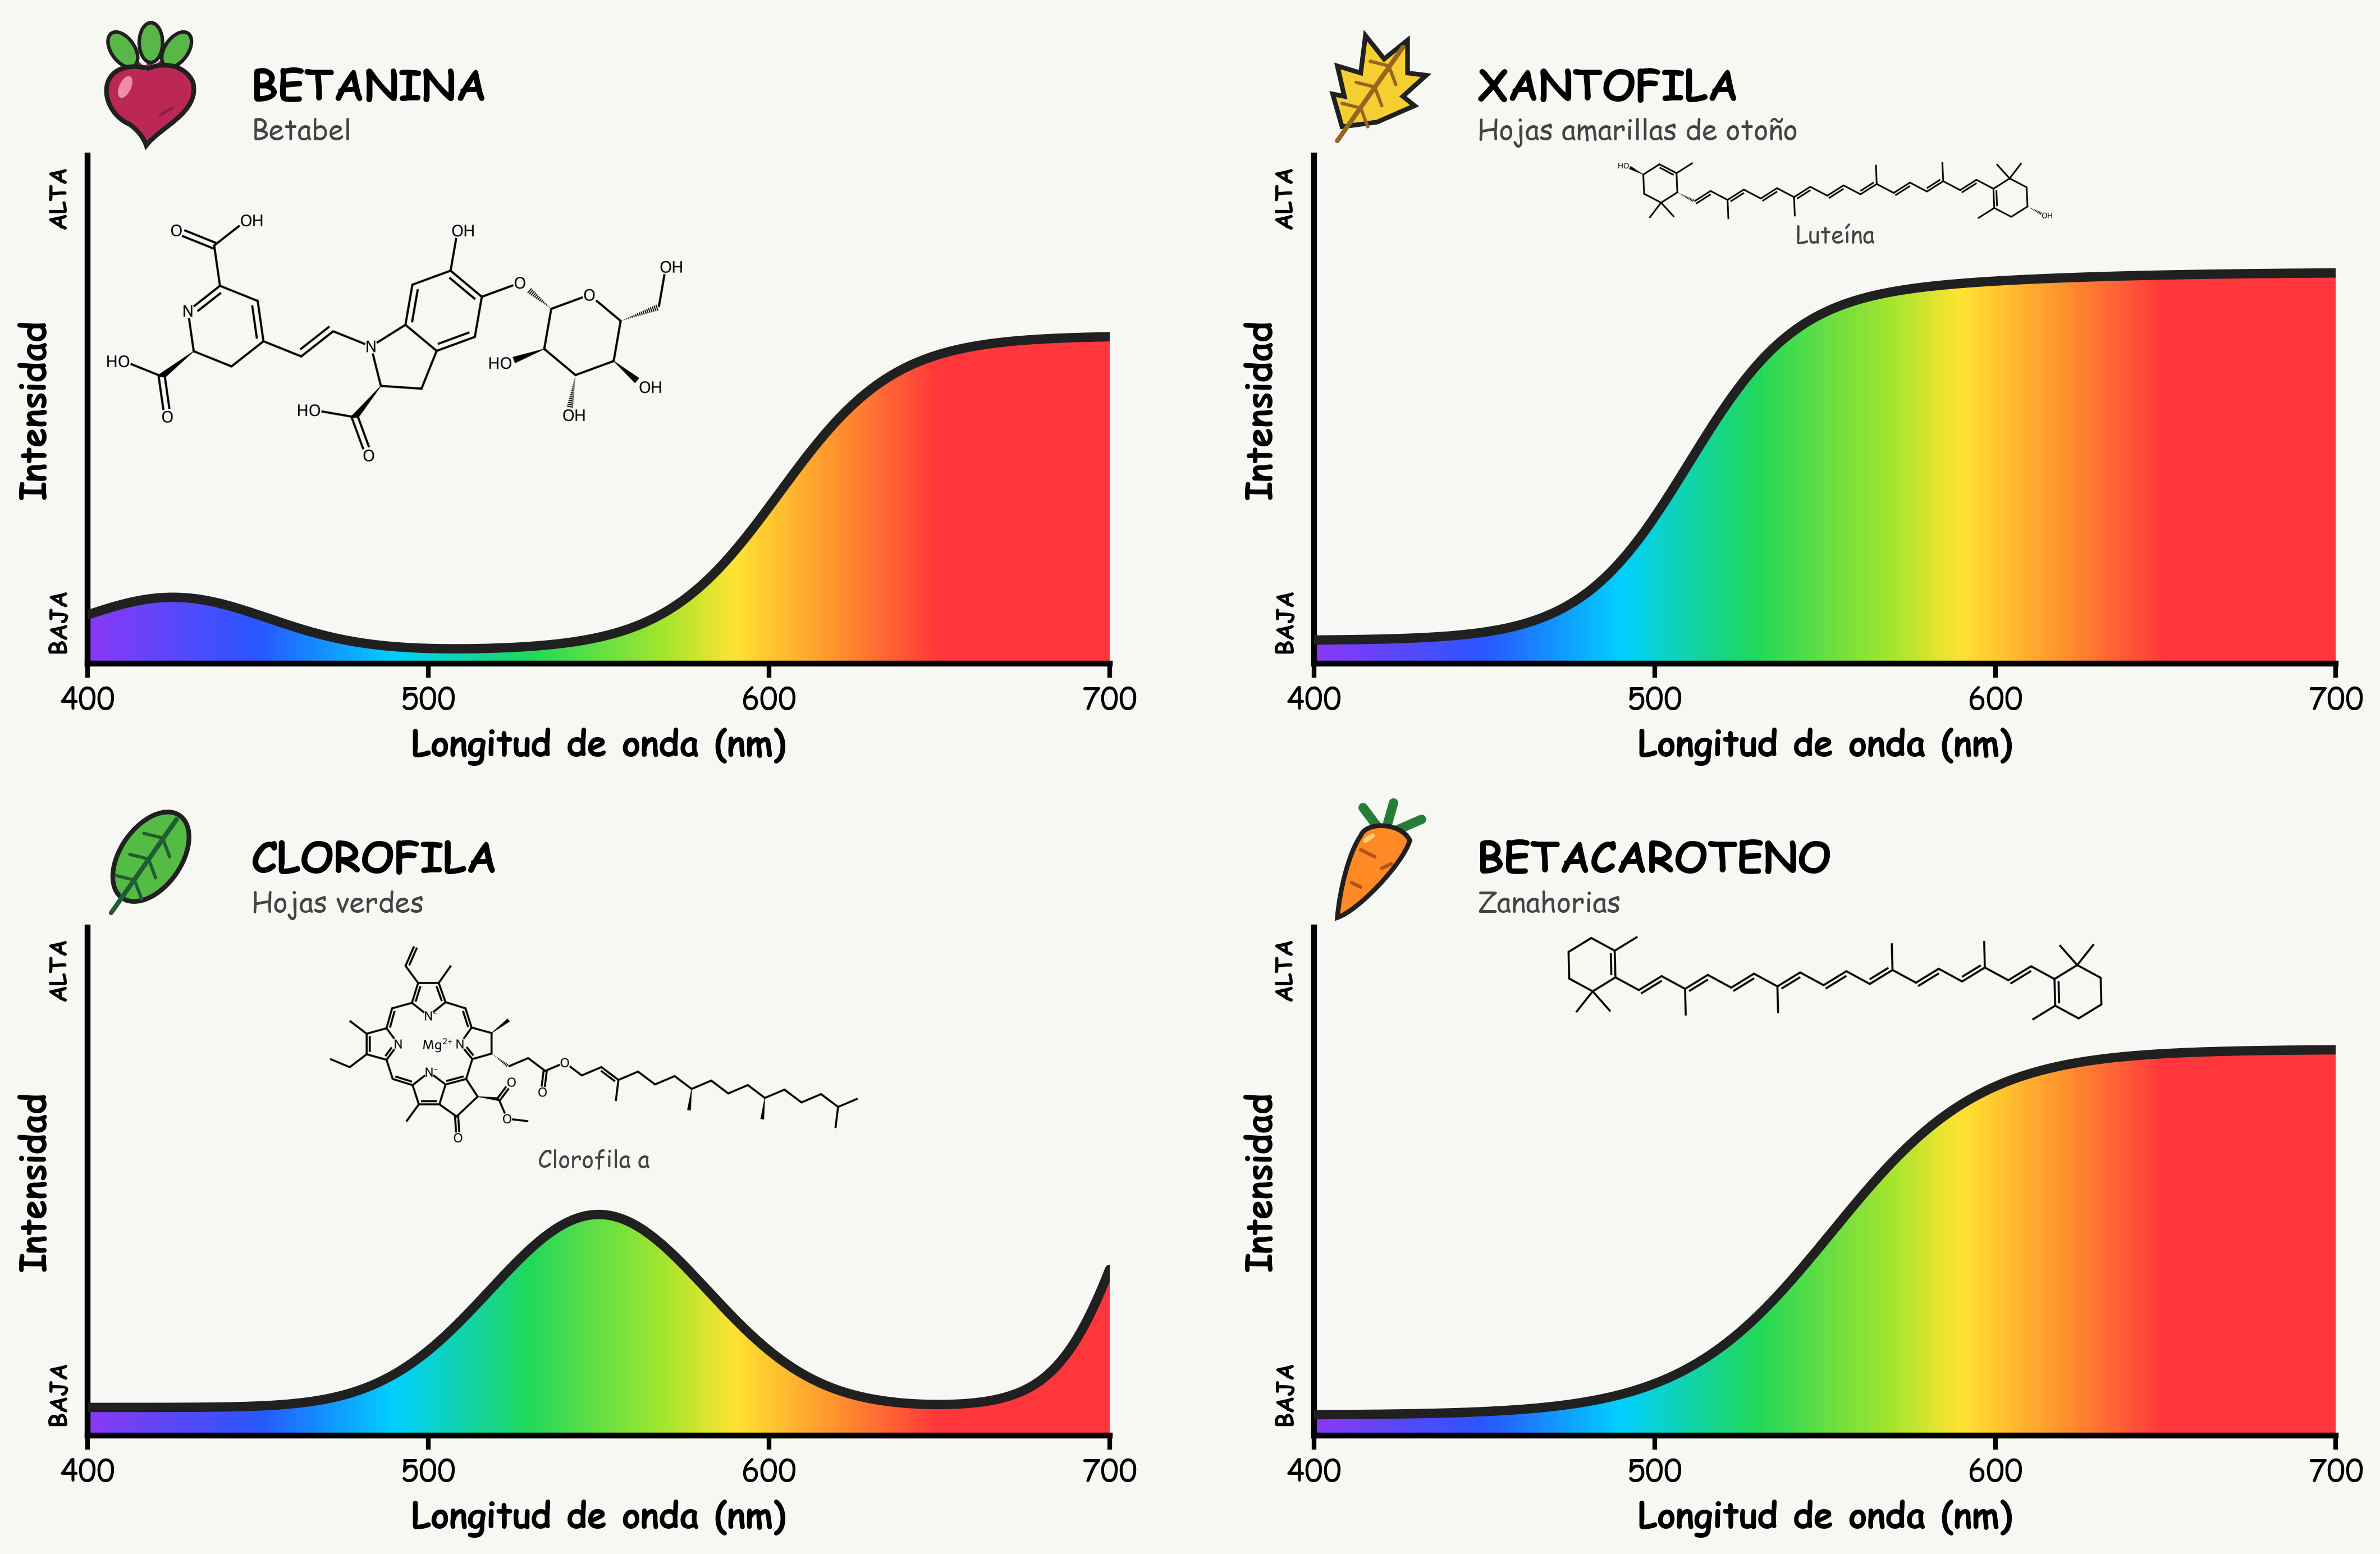

The Python source for this figure:
import numpy as np
from pigment_molecules import add_molecule
import matplotlib.pyplot as plt
from matplotlib.collections import PolyCollection
from matplotlib.colors import LinearSegmentedColormap
from matplotlib import font_manager
from matplotlib.offsetbox import AnnotationBbox, DrawingArea
from matplotlib.patches import Ellipse, Polygon, PathPatch
from matplotlib.path import Path

# Easy-to-tweak presentation settings.
FILL_PALETTE = "wavelength"  # "wavelength" or "turbo"
DARKEN_BY_REFLECTANCE = False
MARK_NEAR_INFRARED = False  # Approximate boundary; visibility fades gradually.
FONT_CHOICES = ["Comic Neue", "Comic Sans MS", "Chalkboard", "DejaVu Sans"]
available_fonts = {font.name for font in font_manager.fontManager.ttflist}
COMIC_FONT = next(name for name in FONT_CHOICES if name in available_fonts)


# ============================================================
# GLOBAL STYLE
# ============================================================

plt.rcParams.update({
    "font.family": COMIC_FONT,
    "pdf.fonttype": 42,
    "font.size": 13,
    "axes.linewidth": 2.5,
    "xtick.major.width": 2,
    "xtick.major.size": 6,
})

# Bright illustrative colors, without dimming at the limits of vision.
# Anchors keep green near 550 nm and red near 650 nm. Beyond ~700 nm
# red is symbolic: this portion of the plot extends into near infrared.
# NASA overview: https://science.nasa.gov/ems/09_visiblelight/
RAINBOW = LinearSegmentedColormap.from_list(
    "outreach_spectrum",
    [(0.0, "#8b38f5"), (0.125, "#2856ff"), (0.225, "#00cfff"),
     (0.325, "#20d85a"), (0.425, "#a6e52d"), (0.475, "#ffe331"),
     (0.55, "#ff922e"), (0.625, "#ff363b"), (1.0, "#ff363b")],
    N=1024,
)


def wavelength_to_rgb(wavelength):
    """Bright illustrative rainbow; use FILL_PALETTE to try turbo."""
    t = np.clip((wavelength - 400) / 400, 0, 1)
    if FILL_PALETTE == "turbo":
        # Trim turbo's dark ends. This is a decorative, not physical scale.
        return np.asarray(plt.get_cmap("turbo")(0.10 + 0.78 * t)[:3])
    return np.asarray(RAINBOW(t)[:3])


# ============================================================
# BASIC FUNCTIONS FOR BUILDING SPECTRA
# ============================================================

def gaussian(x, center, width):
    return np.exp(-0.5 * ((x - center) / width)**2)


def sigmoid(x, center, width):
    return 1.0 / (1.0 + np.exp(-(x - center) / width))


# Wavelength range
wl = np.linspace(400, 700, 700)


# ============================================================
# APPROXIMATE REFLECTANCE SPECTRA
# ============================================================
#
# These are intentionally simplified.
# They reproduce the qualitative color-producing behavior,
# not laboratory spectra of a particular sample.
# ============================================================


# These are illustrative OBJECT reflectances, not measured pure-pigment
# spectra or 1 - absorbance. Tissue scattering, concentration and other
# pigments also affect the observed curves. Xanthophyll is a pigment family;
# lutein represents the yellow xanthophylls here.
# Qualitative absorption references (not fits to these data):
# Betanin / beetroot measurements:
# https://pmc.ncbi.nlm.nih.gov/articles/PMC11360503/
# Beta-carotene absorption:
# https://www.omlc.org/spectra/PhotochemCAD/html/041.html
# Xanthophyll spectroscopy (including lutein):
# https://doi.org/10.1021/jacs.0c04619

# 1. BETANIN / RED BEET
# Strong green absorption around 535 nm; red reflection dominates, with
# a small blue-violet shoulder giving the beet its red-purple appearance.
betanin = np.clip(
    0.025
    + 0.105 * gaussian(wl, 425, 28)
    + 0.62 * sigmoid(wl, 603, 17),
    0, 1,
)

# 2. XANTHOPHYLL / YELLOW AUTUMN LEAF (LUTEIN-LIKE)
# Blue absorption; both green and red are reflected, producing yellow.
# This represents a yellow leaf with little remaining chlorophyll.
xanthophyll = np.clip(
    0.045
    + 0.69 * sigmoid(wl, 510, 16)
    + 0.035 * sigmoid(wl, 590, 35),
    0, 1,
)

# 3. BETA-CAROTENE / CARROT
# Strong absorption of blue / blue-green light; reflectance rises through
# green toward yellow, orange and red. A broader, later rise than the
# yellow-leaf example represents an orange carrot's tissue and pigments.
beta_carotene = np.clip(
    0.04
    + 0.72 * sigmoid(wl, 552, 22),
    0, 1,
)

# 4. CHLOROPHYLL / GREEN LEAF
# Blue and red absorption, green reflection maximum, and the beginning
# of the leaf's near-infrared red edge at the right-hand plot boundary.
chlorophyll = np.clip(
    0.055
    + 0.38 * gaussian(wl, 550, 32)
    + 0.72 * sigmoid(wl, 705, 10),
    0, 1,
)


# ============================================================
# RAINBOW FILL
# ============================================================

def rainbow_fill(ax, x, y, brightness=False):
    """
    Fill the region under a spectrum with wavelength-dependent
    colors.

    If brightness=True, low-reflectance parts are darker.
    """

    polygons = []
    colors = []

    for i in range(len(x) - 1):

        polygons.append([
            (x[i],     0),
            (x[i],     y[i]),
            (x[i + 1], y[i + 1]),
            (x[i + 1], 0)
        ])

        wavelength = 0.5 * (x[i] + x[i + 1])

        rgb = wavelength_to_rgb(wavelength)

        if brightness:
            # Don't make low-reflectance regions completely black.
            # This keeps the rainbow wavelength scale visible.
            strength = 0.40 + 0.60 * (
                0.5 * (y[i] + y[i + 1])
            )

            rgb = rgb * strength

        colors.append(rgb)

    collection = PolyCollection(
        polygons,
        facecolors=colors,
        edgecolors="face",
        linewidths=0.25,
        antialiaseds=False
    )

    ax.add_collection(collection)


def draw_object_icon(ax, kind, color):
    """Font-independent vector cartoons, editable entirely in Python."""
    box = DrawingArea(52, 52, 0, 0)
    ink = "#202020"

    def add(patch):
        box.add_artist(patch)

    def line(points, color=ink, width=2):
        xs, ys = zip(*points)
        box.add_artist(plt.Line2D(xs, ys, color=color, linewidth=width,
                                 solid_capstyle="round"))

    if kind == "beet":
        # Red-purple root, tapering tip, and leafy crown.
        for x, y, angle in [(15, 43, 35), (27, 46, 0), (38, 43, -35)]:
            line([(26, 32), (x, y)], "#9c2750", 2.5)
            add(Ellipse((x, y), 10, 17, angle=angle,
                        facecolor="#58b747", edgecolor=ink, linewidth=1.5))
        vertices = [(26, 35), (3, 40), (4, 17), (18, 11),
                    (22, 8), (24, 5), (25, 2),
                    (31, 10), (48, 16), (45, 29),
                    (42, 36), (33, 38), (26, 35), (26, 35)]
        add(PathPatch(Path(vertices, [Path.MOVETO] + [Path.CURVE4]*12
                           + [Path.CLOSEPOLY]), facecolor=color,
                      edgecolor=ink, linewidth=2))
        add(Ellipse((16, 27), 5, 10, angle=-25, facecolor="#ef8ca9"))
        line([(31, 15), (36, 18)], "#8c2047", 1.3)
    elif kind in ("leaf", "yellow_leaf"):
        vein = "#946620" if kind == "yellow_leaf" else "#205e32"
        if kind == "yellow_leaf":
            # Pointed autumn leaf, distinct from the green leaf's oval.
            add(Polygon([(12, 10), (8, 24), (13, 23), (10, 36),
                         (20, 33), (22, 49), (30, 39), (40, 47),
                         (40, 33), (48, 32), (38, 23), (43, 19),
                         (27, 12)], closed=True, facecolor=color,
                        edgecolor=ink, linewidth=2))
        else:
            add(Ellipse((27, 28), 26, 43, angle=-35, facecolor=color,
                        edgecolor=ink, linewidth=2))
        line([(10, 4), (38, 44)], vein)
        for x, y in [(20, 18), (26, 27), (32, 36)]:
            line([(x-8, y+2), (x, y), (x+3, y-8)], vein, 1.4)
    elif kind == "carrot":
        # Tapered orange root with three green fronds.
        for x, y in [(21, 49), (34, 51), (46, 44)]:
            line([(30, 37), (x, y)], "#287d36", 4)
        vertices = [(20, 37), (22, 43), (37, 43), (41, 35),
                    (38, 25), (19, 5), (10, 2),
                    (11, 14), (15, 30), (20, 37), (20, 37)]
        add(PathPatch(Path(vertices, [Path.MOVETO] + [Path.CURVE4]*9
                           + [Path.CLOSEPOLY]), facecolor=color,
                      edgecolor=ink, linewidth=2))
        line([(20, 31), (26, 28)], "#b95019", 1.5)
        line([(29, 23), (33, 25)], "#b95019", 1.5)
        line([(16, 17), (20, 15)], "#b95019", 1.5)
        line([(22, 35), (25, 37)], "#ffd075", 2)
    artist = AnnotationBbox(box, (0.0, 1.13), xycoords=ax.transAxes,
                            box_alignment=(0, 0.5), frameon=False,
                            annotation_clip=False)
    ax.add_artist(artist)


# ============================================================
# PANEL DRAWING FUNCTION
# ============================================================

def draw_panel(ax, spectrum, title, subtitle, object_color, icon):

    draw_object_icon(ax, icon, object_color)
    add_molecule(ax, icon, language="es")

    # Rainbow
    rainbow_fill(
        ax,
        wl,
        spectrum,
        brightness=DARKEN_BY_REFLECTANCE
    )

    # Thick dark outline
    ax.plot(
        wl,
        spectrum,
        color="#202020",
        linewidth=4,
        solid_capstyle="round",
        zorder=10
    )

    # --------------------------------------------------------
    # Axes
    # --------------------------------------------------------

    ax.set_xlim(400, 700)
    ax.set_ylim(0, 1.0)

    if MARK_NEAR_INFRARED:
        ax.axvline(700, color="#777777", linewidth=1.2,
                   linestyle=(0, (3, 4)), zorder=11)
        ax.text(750, 0.96, "Infrarrojo cercano", ha="center", va="top",
                fontsize=11, color="#555555")

    ax.set_xticks([400, 500, 600, 700])

    # Outreach figure: quantitative Y values aren't important
    ax.set_yticks([])

    ax.set_xlabel(
        "Longitud de onda (nm)",
        fontsize=15,
        fontweight="bold"
    )

    ax.set_ylabel(
        "Intensidad",
        fontsize=15,
        fontweight="bold",
        labelpad=14
    )

    # Only left/bottom spines
    ax.spines["top"].set_visible(False)
    ax.spines["right"].set_visible(False)

    ax.spines["left"].set_linewidth(2.5)
    ax.spines["bottom"].set_linewidth(2.5)

    # --------------------------------------------------------
    # LOW / HIGH
    # --------------------------------------------------------

    ax.text(
        -0.015, 0.02,
        "BAJA",
        transform=ax.transAxes,
        rotation=90,
        ha="right",
        va="bottom",
        fontsize=10,
        fontweight="bold"
    )

    ax.text(
        -0.015, 0.98,
        "ALTA",
        transform=ax.transAxes,
        rotation=90,
        ha="right",
        va="top",
        fontsize=10,
        fontweight="bold"
    )

    # --------------------------------------------------------
    # Title
    # --------------------------------------------------------

    ax.text(
        0.16, 1.13,
        title,
        transform=ax.transAxes,
        fontsize=18,
        fontweight="bold",
        va="center"
    )

    ax.text(
        0.16, 1.045,
        subtitle,
        transform=ax.transAxes,
        fontsize=12,
        va="center",
        color="#444444"
    )

# ============================================================
# CREATE FIGURE
# ============================================================

fig, axes = plt.subplots(
    2, 2,
    figsize=(15, 10),
    sharex=False,
    sharey=True
)

fig.patch.set_facecolor("#f7f7f4")


# Slightly warm background in panels
for ax in axes.flat:
    ax.set_facecolor("#f7f7f4")


# ------------------------------------------------------------
# Draw panels
# ------------------------------------------------------------

draw_panel(
    axes[0, 0],
    betanin,
    "BETANINA",
    "Betabel",
    "#bb2856",
    "beet"
)

draw_panel(
    axes[0, 1],
    xanthophyll,
    "XANTOFILA",
    "Hojas amarillas de otoño",
    "#f5ce32",
    "yellow_leaf"
)

draw_panel(
    axes[1, 1],
    beta_carotene,
    "BETACAROTENO",
    "Zanahorias",
    "#ff8a25",
    "carrot"
)

draw_panel(
    axes[1, 0],
    chlorophyll,
    "CLOROFILA",
    "Hojas verdes",
    "#54bb44",
    "leaf"
)


# ============================================================
# MAIN TITLE
# ============================================================

# fig.suptitle(
#     "¿POR QUÉ LOS OBJETOS TIENEN COLOR?",
#     fontsize=30,
#     fontweight="bold",
#     y=0.99
# )

# fig.text(
#     0.5,
#     0.945,
#     "Las longitudes de onda que refleja un objeto determinan el color que vemos",
#     ha="center",
#     fontsize=17
# )


# ============================================================
# SPACING
# ============================================================

plt.subplots_adjust(
    left=0.08,
    right=0.97,
    bottom=0.08,
    top=0.84,
    wspace=0.20,
    hspace=0.52
)


# ============================================================
# EXPORT
# ============================================================

plt.savefig(
    "pigments2-es.pdf",
    bbox_inches="tight"
)

plt.savefig(
    "pigments2-es.png",
    dpi=300,
    bbox_inches="tight"
)

# Colors above ~700 nm are illustrative, not visible red light.
# Spectra describe simplified objects, not isolated pigment measurements.
# plt.show()
